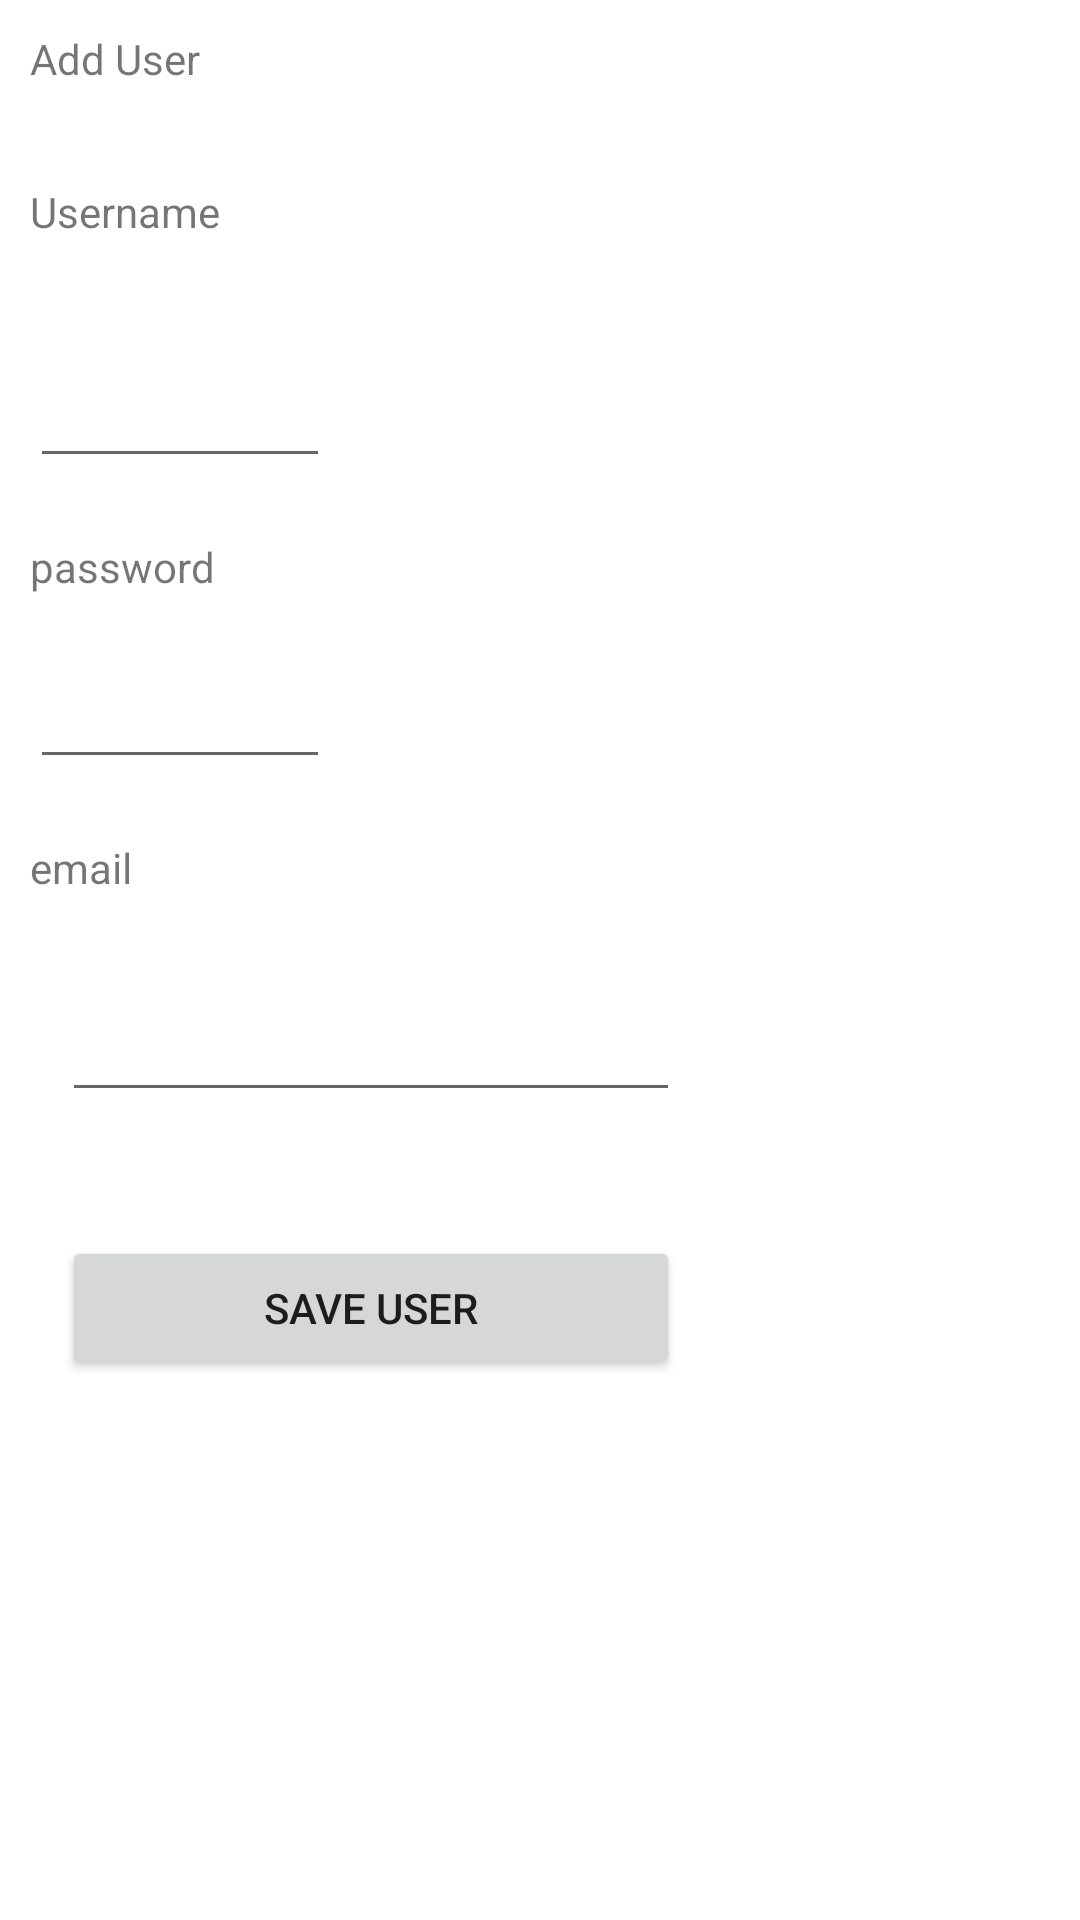

Produce the Android XML layout that renders to this screen, including the resource entries it uses.
<!-- AndroidManifest.xml: application theme Theme.Movies -->
<!-- res/layout/activity_add_user.xml -->
<?xml version="1.0" encoding="utf-8"?>
<RelativeLayout xmlns:android="http://schemas.android.com/apk/res/android"
    xmlns:app="http://schemas.android.com/apk/res-auto"
    xmlns:tools="http://schemas.android.com/tools"
    android:layout_width="match_parent"
    android:layout_height="match_parent"
    tools:context=".AddUser"
    >

    <TextView
        android:id="@+id/textView5"
        android:layout_width="269dp"
        android:layout_height="31dp"
        android:layout_marginStart="10dp"
        android:layout_marginTop="10dp"
        android:layout_marginEnd="10dp"
        android:layout_marginBottom="10dp"
        android:width="100dp"
        android:text="Add User" />

    <TextView
        android:id="@+id/textView6"
        android:layout_width="272dp"
        android:layout_height="37dp"
        android:layout_below="@id/textView5"
        android:layout_marginStart="10dp"
        android:layout_marginTop="10dp"
        android:layout_marginEnd="10dp"
        android:layout_marginBottom="10dp"
        android:width="100dp"
        android:text="Username" />

    <EditText
        android:id="@+id/inputusername"
        android:layout_below="@id/textView6"
        android:layout_width="wrap_content"
        android:layout_height="wrap_content"
        android:inputType="textPersonName"
        android:width="100dp"
        android:layout_margin="10dp"/>

    <TextView
        android:id="@+id/textView8"
        android:layout_below="@id/inputusername"
        android:layout_width="wrap_content"
        android:layout_height="wrap_content"
        android:text="password"
        android:width="100dp"
        android:layout_margin="10dp"/>
    <EditText
        android:id="@+id/inputpassword"
        android:layout_below="@id/textView8"
        android:layout_width="wrap_content"
        android:layout_height="wrap_content"
        android:ems="10"
        android:inputType="textPersonName"
        android:width="100dp"
        android:layout_margin="10dp" />
    <TextView
        android:id="@+id/textView7"
        android:layout_width="wrap_content"
        android:layout_height="wrap_content"
        android:text="email"
            android:layout_below="@id/inputpassword"
            android:width="100dp"
            android:layout_margin="10dp"
        />

    <EditText
        android:id="@+id/inputemail"
        android:layout_width="wrap_content"
        android:layout_height="wrap_content"
        android:ems="10"
        android:layout_below="@id/textView7"
        android:inputType="textPersonName"
        android:width="100pt"
        android:layout_margin="10pt"/>

    <Button
        android:id="@+id/saveUserbtn"
        android:onClick="saveUsers"
        android:layout_width="wrap_content"
        android:layout_height="wrap_content"
        android:text="Save User"
        android:layout_below="@id/inputemail"
        android:width="100pt"
        android:layout_margin="10pt"/>
</RelativeLayout>
<!-- resources referenced by this layout -->
<resources>
  <style name="Theme.Movies" parent="Theme.MaterialComponents.DayNight.DarkActionBar">
          
          <item name="colorPrimary">@color/purple_500</item>
          <item name="colorPrimaryVariant">@color/purple_700</item>
          <item name="colorOnPrimary">@color/white</item>
          
          <item name="colorSecondary">@color/teal_200</item>
          <item name="colorSecondaryVariant">@color/teal_700</item>
          <item name="colorOnSecondary">@color/black</item>
          
          <item name="android:statusBarColor">?attr/colorPrimaryVariant</item>
          
      </style>
  <color name="purple_500">#FF6200EE</color>
  <color name="purple_700">#FF3700B3</color>
  <color name="white">#FFFFFFFF</color>
  <color name="teal_200">#FF03DAC5</color>
  <color name="teal_700">#FF018786</color>
  <color name="black">#FF000000</color>
</resources>
